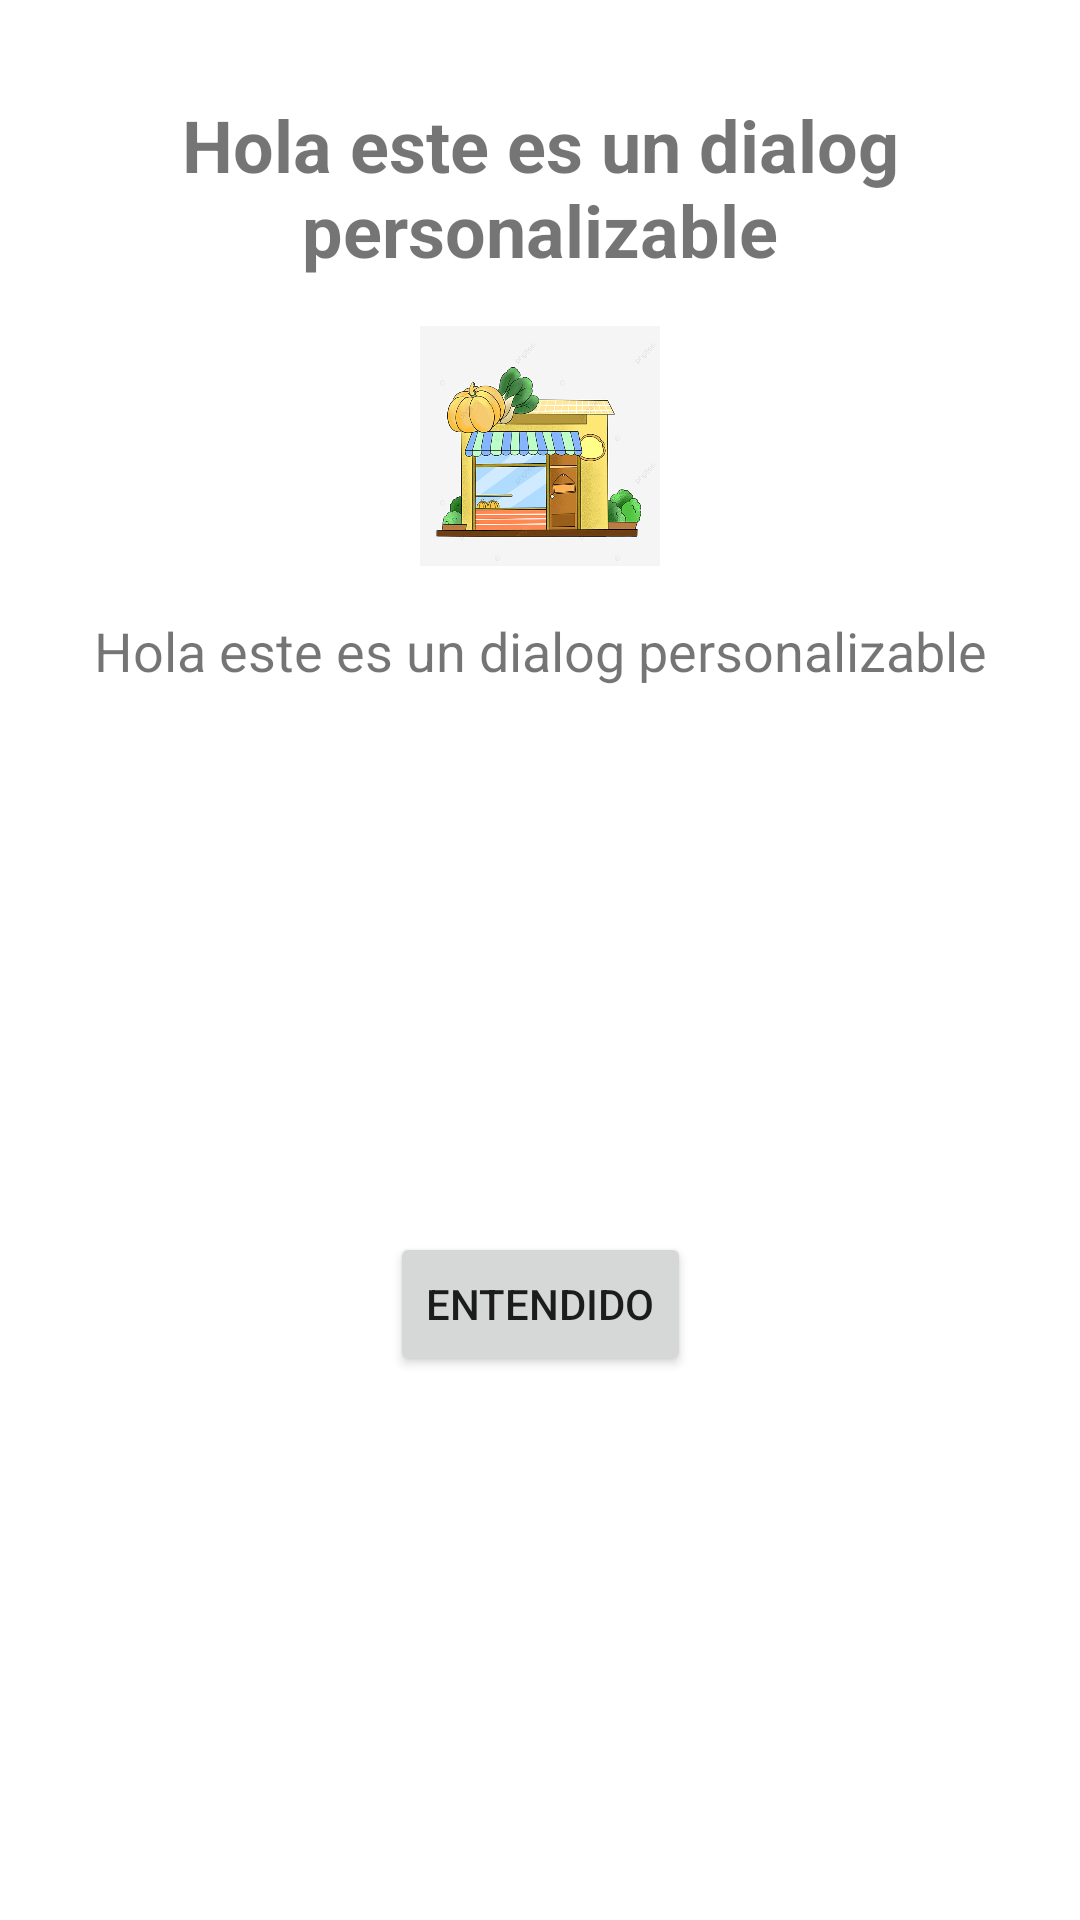

Android layout source for this screen:
<!-- AndroidManifest.xml: application theme Theme.MiTienda -->
<!-- res/layout/fragment_information_dialog.xml -->
<?xml version="1.0" encoding="utf-8"?>
<layout>

    <androidx.constraintlayout.widget.ConstraintLayout xmlns:android="http://schemas.android.com/apk/res/android"
        xmlns:app="http://schemas.android.com/apk/res-auto"
        xmlns:tools="http://schemas.android.com/tools"
        android:layout_width="match_parent"
        android:layout_height="wrap_content"
        tools:context=".feature.products.view.dialog.InformationDialogFragment">

        <TextView
            android:id="@+id/tvTitulo"
            android:layout_width="match_parent"
            android:layout_height="wrap_content"
            android:layout_margin="32dp"
            android:gravity="center"
            android:text="Hola este es un dialog personalizable"
            android:textSize="24sp"
            android:textStyle="bold"
            app:layout_constraintEnd_toEndOf="parent"
            app:layout_constraintStart_toStartOf="parent"
            app:layout_constraintTop_toTopOf="parent" />

        <ImageView
            android:id="@+id/image"
            android:layout_width="80dp"
            android:layout_height="80dp"
            android:layout_margin="16dp"
            android:src="@drawable/tienda"
            app:layout_constraintEnd_toEndOf="parent"
            app:layout_constraintStart_toStartOf="parent"
            app:layout_constraintTop_toBottomOf="@id/tvTitulo" />

        <TextView
            android:id="@+id/tvDescripcion"
            android:layout_width="match_parent"
            android:layout_height="wrap_content"
            android:layout_margin="16dp"
            android:gravity="center"
            android:text="Hola este es un dialog personalizable"
            android:textSize="18sp"
            app:layout_constraintEnd_toEndOf="parent"
            app:layout_constraintStart_toStartOf="parent"
            app:layout_constraintTop_toBottomOf="@id/image" />

        <Button
            android:id="@+id/btnEntendido"
            android:layout_width="wrap_content"
            android:layout_height="wrap_content"
            android:layout_margin="32dp"
            android:text="Entendido"
            app:layout_constraintBottom_toBottomOf="parent"
            app:layout_constraintEnd_toEndOf="parent"
            app:layout_constraintStart_toStartOf="parent"
            app:layout_constraintTop_toBottomOf="@+id/tvDescripcion" />

    </androidx.constraintlayout.widget.ConstraintLayout>
</layout>
<!-- resources referenced by this layout -->
<resources>
  <!-- drawable tienda: jpeg bitmap (drawable, 87898 bytes) -->
  <style name="Theme.MiTienda" parent="Theme.MaterialComponents.DayNight.DarkActionBar">
          
          <item name="colorPrimary">@color/purple_500</item>
          <item name="colorPrimaryVariant">@color/purple_700</item>
          <item name="colorOnPrimary">@color/white</item>
          
          <item name="colorSecondary">@color/teal_200</item>
          <item name="colorSecondaryVariant">@color/teal_700</item>
          <item name="colorOnSecondary">@color/black</item>
          
          <item name="android:statusBarColor">?attr/colorPrimaryVariant</item>
          
      </style>
  <color name="purple_500">#FF6200EE</color>
  <color name="purple_700">#FF3700B3</color>
  <color name="white">#FFFFFFFF</color>
  <color name="teal_200">#FF03DAC5</color>
  <color name="teal_700">#FF018786</color>
  <color name="black">#FF000000</color>
</resources>
